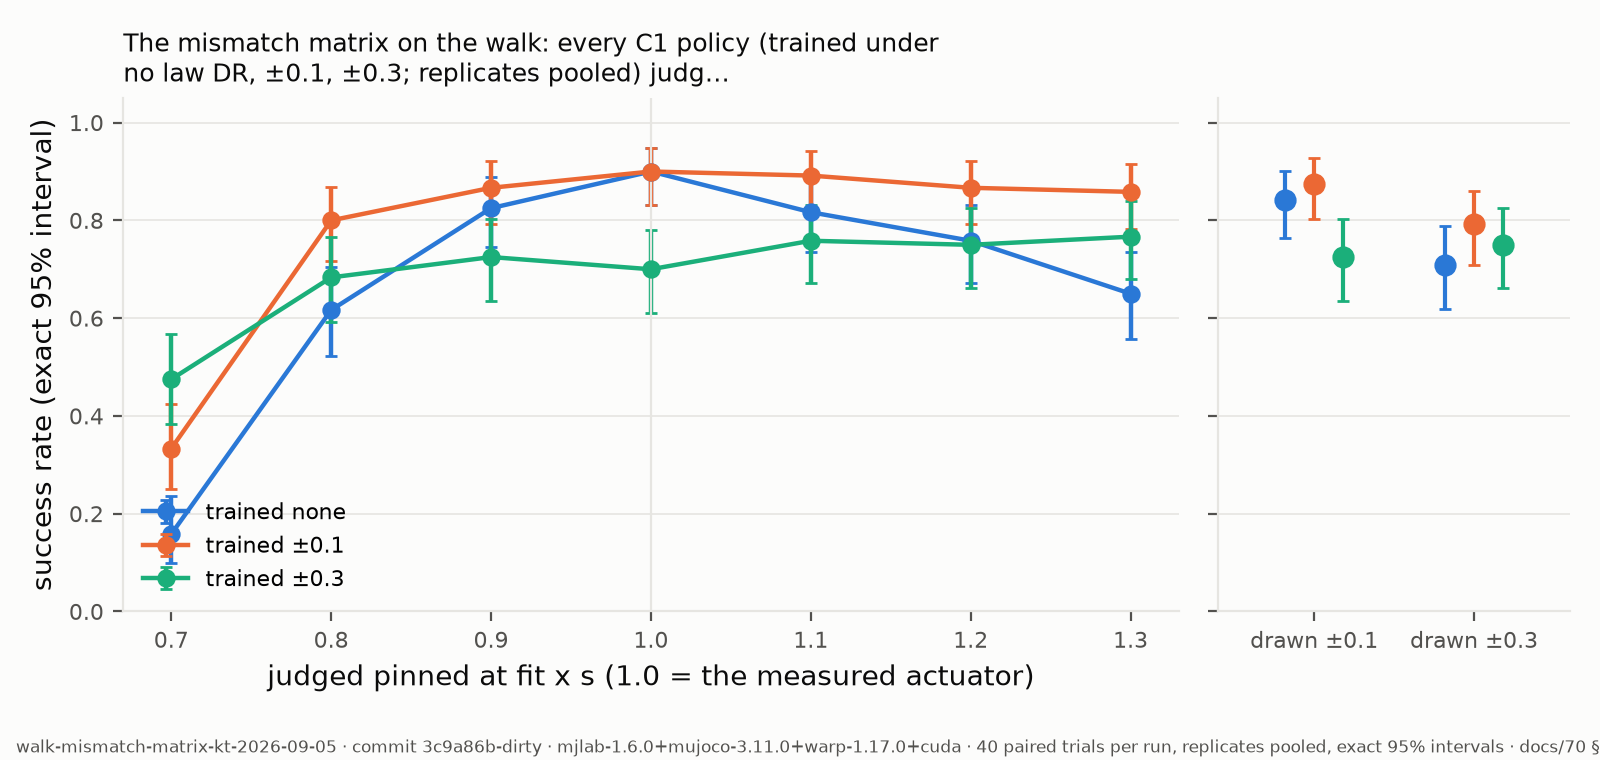

Source data for this figure (header and first rows):
arm, trained_under, condition, successes, trials, ci_low, ci_high, per_run
point, none, x0.7, 19, 120, 0.0981, 0.2362, 1/4/14
point, none, x0.8, 74, 120, 0.5235, 0.7039, 19/27/28
point, none, x0.9, 99, 120, 0.745, 0.8883, 29/35/35
point, none, fit, 108, 120, 0.8318, 0.9473, 34/37/37
point, none, x1.1, 98, 120, 0.7357, 0.8814, 29/34/35
point, none, x1.2, 91, 120, 0.6717, 0.8318, 25/32/34
point, none, x1.3, 78, 120, 0.5576, 0.7348, 23/27/28
point, none, pm0.1, 101, 120, 0.7638, 0.9019, 31/35/35
point, none, pm0.3, 85, 120, 0.6184, 0.7877, 25/27/33
narrow, ±0.1, x0.7, 40, 120, 0.2499, 0.4252, 21/17/2
narrow, ±0.1, x0.8, 96, 120, 0.7172, 0.8675, 34/32/30
narrow, ±0.1, x0.9, 104, 120, 0.7925, 0.9218, 35/35/34
narrow, ±0.1, fit, 108, 120, 0.8318, 0.9473, 37/36/35
narrow, ±0.1, x1.1, 107, 120, 0.8219, 0.941, 35/37/35
narrow, ±0.1, x1.2, 104, 120, 0.7925, 0.9218, 35/34/35
narrow, ±0.1, x1.3, 103, 120, 0.7829, 0.9153, 33/35/35
narrow, ±0.1, pm0.1, 105, 120, 0.8022, 0.9283, 35/35/35
narrow, ±0.1, pm0.3, 95, 120, 0.708, 0.8604, 32/31/32
wide, ±0.3, x0.7, 57, 120, 0.3831, 0.5682, 26/23/8
wide, ±0.3, x0.8, 82, 120, 0.5922, 0.7652, 31/32/19
wide, ±0.3, x0.9, 87, 120, 0.636, 0.8025, 32/34/21
wide, ±0.3, fit, 84, 120, 0.6096, 0.7802, 29/31/24
wide, ±0.3, x1.1, 91, 120, 0.6717, 0.8318, 30/34/27
wide, ±0.3, x1.2, 90, 120, 0.6627, 0.8245, 30/34/26
wide, ±0.3, x1.3, 92, 120, 0.6807, 0.839, 31/34/27
wide, ±0.3, pm0.1, 87, 120, 0.636, 0.8025, 30/34/23
wide, ±0.3, pm0.3, 90, 120, 0.6627, 0.8245, 31/34/25
